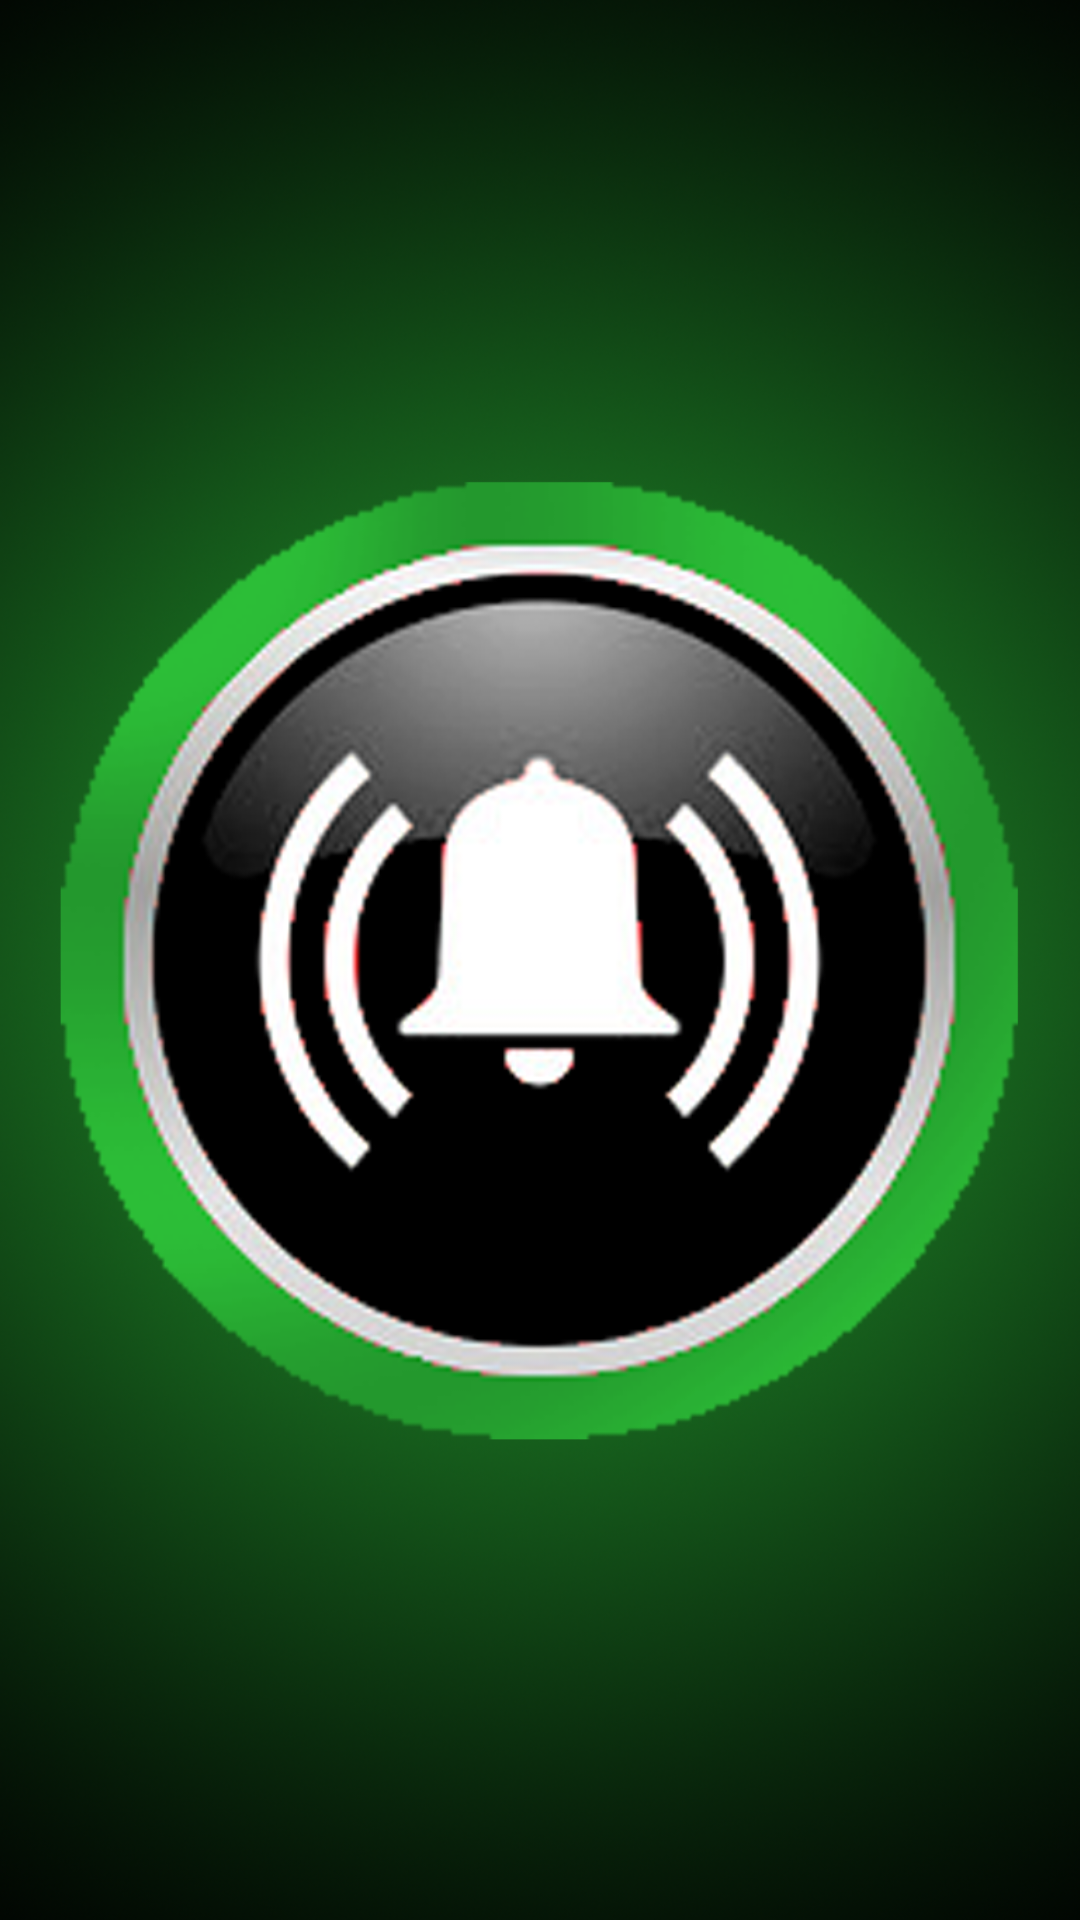

Write the Android layout XML for this screen, with the resource values it uses.
<!-- AndroidManifest.xml: application theme AppTheme -->
<!-- res/layout/content_main.xml -->
<?xml version="1.0" encoding="utf-8"?>

<RelativeLayout xmlns:android="http://schemas.android.com/apk/res/android"
    xmlns:app="http://schemas.android.com/apk/res-auto"
    xmlns:tools="http://schemas.android.com/tools"
    android:layout_width="match_parent"
    android:layout_height="match_parent"
    tools:context="nitp.navi.kawach.MainActivity">

    <ImageView
        android:id="@+id/alert_h_iv"
        android:layout_width="wrap_content"
        android:layout_height="wrap_content"
        android:layout_centerHorizontal="true"
        android:layout_centerVertical="true"
        android:src="@drawable/high" />

    <ImageView
        android:id="@+id/alert_m_iv"
        android:layout_width="wrap_content"
        android:layout_height="wrap_content"
        android:layout_centerHorizontal="true"
        android:layout_centerVertical="true"
        android:src="@drawable/mid" />

    <ImageView
        android:id="@+id/alert_l_iv"
        android:layout_width="wrap_content"
        android:layout_height="wrap_content"
        android:layout_centerHorizontal="true"
        android:layout_centerVertical="true"
        android:src="@drawable/low" />


</RelativeLayout>
<!-- resources referenced by this layout -->
<resources>
  <!-- drawable high: png bitmap (drawable, 710577 bytes) -->
  <!-- drawable low: png bitmap (drawable, 719446 bytes) -->
  <!-- drawable mid: png bitmap (drawable, 703601 bytes) -->
  <style name="AppTheme" parent="Theme.AppCompat.Light.DarkActionBar">
          
          <item name="colorPrimary">@color/colorPrimary</item>
          <item name="colorPrimaryDark">@color/colorPrimaryDark</item>
          <item name="colorAccent">@color/colorAccent</item>
          <item name="windowActionBar">false</item>
          <item name="windowNoTitle">true</item>
      </style>
  <color name="colorPrimary">#b22222</color>
  <color name="colorPrimaryDark">#a52a2a</color>
  <color name="colorAccent">#FF4081</color>
</resources>
